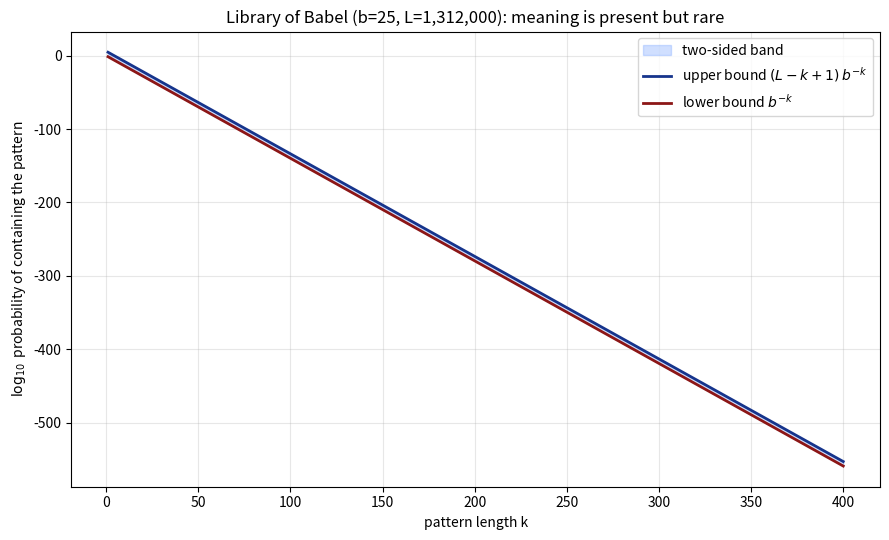

The script that saved this image:
"""Visualize how the meaningful-text probability (L-k+1)*b**(-k) decays with
pattern length k, for the Library of Babel (b=25). Requires matplotlib."""
import math
import matplotlib.pyplot as plt

def log10_contains_bound(b: int, length: int, k: int) -> float:
    # log10[(L-k+1) * b**(-k)]
    return math.log10(length - k + 1) - k * math.log10(b)

def main() -> None:
    b, L = 25, 1_312_000
    ks = list(range(1, 401))
    upper = [log10_contains_bound(b, L, k) for k in ks]
    lower = [-k * math.log10(b) for k in ks]  # single-window b**(-k)
    plt.figure(figsize=(9, 5.5))
    plt.fill_between(ks, lower, upper, color="#7aa6ff", alpha=0.35,
                     label="two-sided band")
    plt.plot(ks, upper, color="#16348c", lw=2,
             label=r"upper bound $(L-k+1)\,b^{-k}$")
    plt.plot(ks, lower, color="#8c1616", lw=2,
             label=r"lower bound $b^{-k}$")
    plt.xlabel("pattern length k")
    plt.ylabel(r"$\log_{10}$ probability of containing the pattern")
    plt.title("Library of Babel (b=25, L=1,312,000): meaning is present but rare")
    plt.legend()
    plt.grid(True, alpha=0.3)
    plt.tight_layout()
    plt.savefig("babel_probability.png", dpi=150)
    print("wrote babel_probability.png")

if __name__ == "__main__":
    main()
